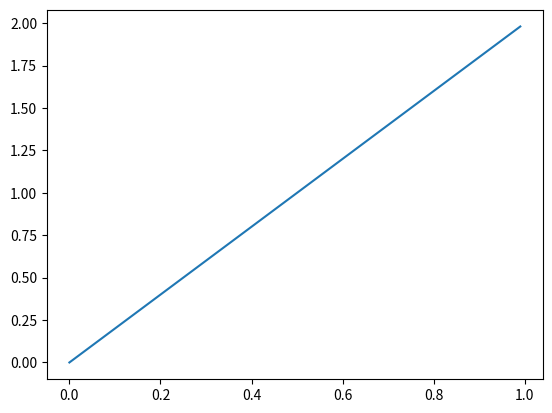

The script that saved this image:
import numpy as np
import matplotlib.pyplot as plt


a = np.arange( 0, 1, 0.01 )
y = 2 * a

print(a.shape)
print(y.shape)

plt.plot( a, y )
plt.show()
